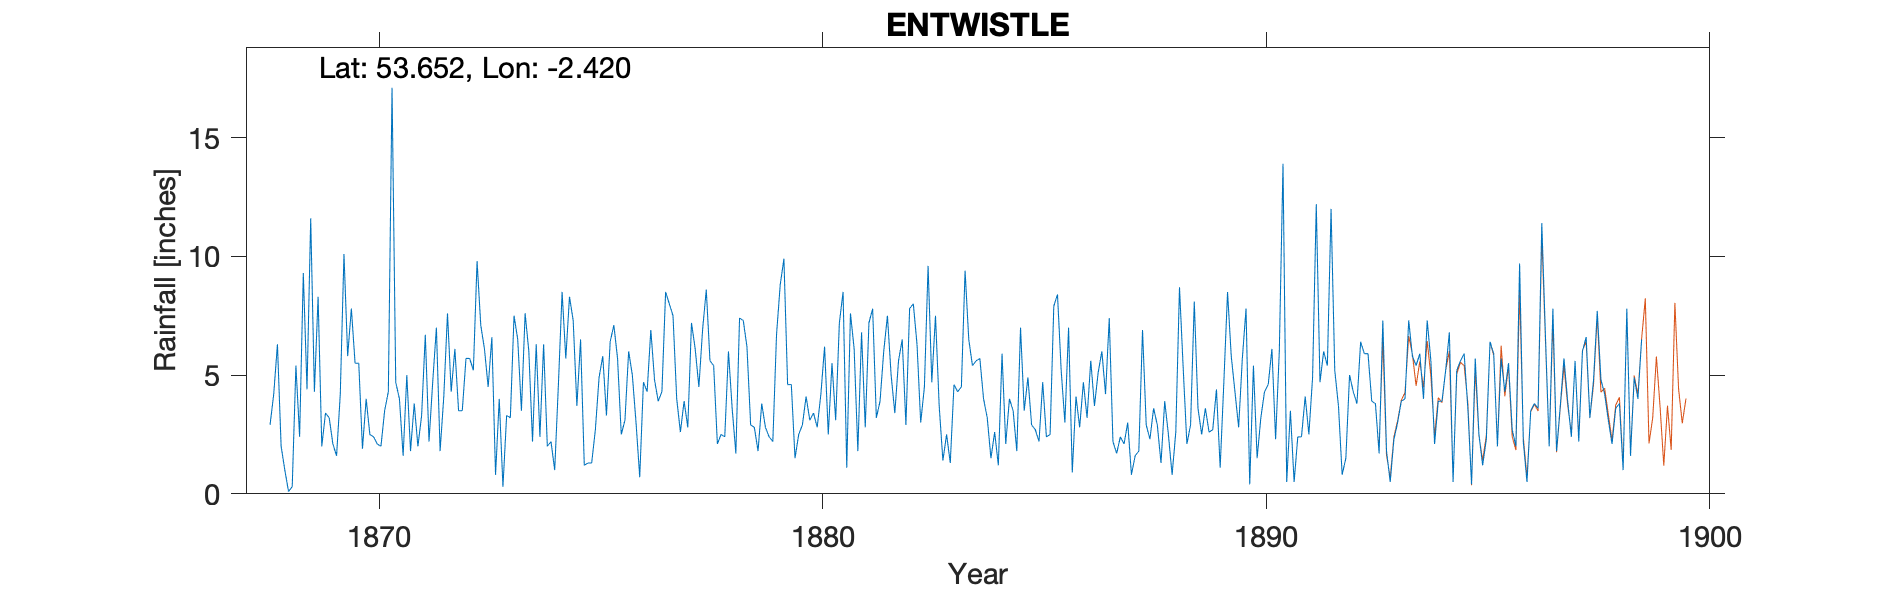

The file beside this chart, header and first rows:
ENTWISTLE - old gauge, , , , , , , , , , , , , , , , , , , , , , , 
Grid ref, SD723173, Long, -2.42, Lat, 53.65, Elevation, 700, ft, , , , , , , , , , , , , , , 
Station no, RR1579, , , , , , , , , , , , , , , , , , , , , , 
, 1860, 1861, 1862, 1863, 1864, 1865, 1866, 1867, 1868, 1869, 1870, 1871, 1872, 1873, 1874, 1875, 1876, 1877, 1878, 1879, 1880, 1881, 1882
January, , , , , , , , , 2.9, 4.3, 5.5, 1.6, 7.6, 6.6, 6.3, 6.5, 3.1, 8, 5.4, 1.8, 2.9, 1.1, 5
February, , , , , , , , , 4.2, 8.3, 1.9, 5, 4.3, 0.8, 2.4, 1.2, 6, 7.5, 2.1, 3.8, 4.1, 7.6, 3.4
March, , , , , , , , , 6.3, 2, 4, 1.8, 6.1, 4, 6.3, 1.3, 5, 4, 2.5, 2.8, 3.1, 6.1, 5.6
April, , , , , , , , , 2, 3.4, 2.5, 3.8, 3.5, 0.3, 2, 1.3, 3, 2.6, 2.4, 2.4, 3.4, 1.8, 6.5
May, , , , , , , , , 1, 3.2, 2.4, 2, 3.5, 3.3, 2.2, 2.7, 0.7, 3.9, 6, 2.2, 2.8, 6.8, 2.9
June, , , , , , , , , 0.1, 2.1, 2.1, 3.3, 5.7, 3.2, 1, 4.9, 4.7, 2.8, 3.6, 6.7, 4.2, 2.8, 7.8
July, , , , , , , , , 0.3, 1.6, 2, 6.7, 5.7, 7.5, 4.6, 5.8, 4.3, 7.2, 1.7, 8.8, 6.2, 7.2, 8
August, , , , , , , , , 5.4, 4.2, 3.5, 2.2, 5.2, 6.5, 8.5, 3.3, 6.9, 6.1, 7.4, 9.9, 2.5, 7.8, 6.3
September, , , , , , , , , 2.4, 10.1, 4.3, 4.7, 9.8, 3.5, 5.7, 6.4, 4.8, 4.5, 7.3, 4.6, 5.5, 3.2, 3
October, , , , , , , , , 9.3, 5.8, 17.1, 7, 7.1, 7.6, 8.3, 7.1, 3.9, 6.9, 6.2, 4.6, 3.1, 3.9, 4.5
November, , , , , , , , , 4.4, 7.8, 4.7, 1.8, 6.1, 6, 7.3, 5.7, 4.3, 8.6, 2.9, 1.5, 7.2, 6, 9.6
December, , , , , , , , , 11.6, 5.5, 4, 4.1, 4.5, 2.2, 3.7, 2.5, 8.5, 5.6, 2.8, 2.5, 8.5, 7.5, 4.7
Total, , , , , , , , , 49.9, 58.3, 54, 44, 69.1, 51.5, 58.3, 48.7, 55.2, 67.7, 50.3, 51.6, 53.5, 61.8, 67.3
1899 new gauge started and values on thi…, , , , , , , , , , , , , , , , , , , , , , , 
NGR at Valve House on Turton and Entwist…, , , , , , , , , , , , , , , , , , , , , , , 
Observers are Civil engineers, , , , , , , , , , , , , , , , , , , , , , , 
